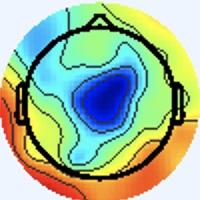

Source data for this figure (header and first rows):
[238 245 255], [238 245 255], [238 245 255], [238 245 255], [238 245 255], [238 245 255], [238 245 255], [238 245 255], [238 245 255], [238 245 255], [238 245 255], [238 245 255], [238 245 255], [238 245 255], [238 245 255], [238 245 255], [238 245 255], [238 245 255], [238 245 255], [238 245 255], [238 245 255], [238 245 255], [238 245 255], [238 245 255]
[238 245 255], [238 245 255], [238 245 255], [238 245 255], [238 245 255], [238 245 255], [238 245 255], [238 245 255], [238 245 255], [238 245 255], [238 245 255], [238 245 255], [238 245 255], [238 245 255], [238 245 255], [238 245 255], [238 245 255], [238 245 255], [238 245 255], [238 245 255], [238 245 255], [238 245 255], [238 245 255], [238 245 255]
[238 245 255], [238 245 255], [238 245 255], [238 245 255], [238 245 255], [238 245 255], [238 245 255], [238 245 255], [238 245 255], [238 245 255], [238 245 255], [238 245 255], [238 245 255], [238 245 255], [238 245 255], [238 245 255], [238 245 255], [238 245 255], [238 245 255], [238 245 255], [238 245 255], [238 245 255], [238 245 255], [238 245 255]
[238 245 255], [238 245 255], [238 245 255], [238 245 255], [238 245 255], [238 245 255], [238 245 255], [238 245 255], [238 245 255], [238 245 255], [238 245 255], [238 245 255], [238 245 255], [238 245 255], [238 245 255], [238 245 255], [238 245 255], [238 245 255], [238 245 255], [238 245 255], [238 245 255], [238 245 255], [238 245 255], [238 245 255]
[238 245 255], [238 245 255], [238 245 255], [238 245 255], [238 245 255], [238 245 255], [238 245 255], [238 245 255], [238 245 255], [238 245 255], [238 245 255], [238 245 255], [238 245 255], [238 245 255], [238 245 255], [238 245 255], [238 245 255], [238 245 255], [238 245 255], [238 245 255], [238 245 255], [238 245 255], [238 245 255], [238 245 255]
[238 245 255], [238 245 255], [238 245 255], [238 245 255], [238 245 255], [238 245 255], [238 245 255], [238 245 255], [238 245 255], [238 245 255], [238 245 255], [238 245 255], [238 245 255], [238 245 255], [238 245 255], [238 245 255], [238 245 255], [238 245 255], [238 245 255], [238 245 255], [238 245 255], [238 245 255], [238 245 255], [238 245 255]
[238 245 255], [238 245 255], [238 245 255], [238 245 255], [238 245 255], [238 245 255], [238 245 255], [238 245 255], [238 245 255], [238 245 255], [238 245 255], [238 245 255], [238 245 255], [238 245 255], [238 245 255], [238 245 255], [238 245 255], [238 245 255], [238 245 255], [238 245 255], [238 245 255], [238 245 255], [238 245 255], [238 245 255]
[238 245 255], [238 245 255], [238 245 255], [238 245 255], [238 245 255], [238 245 255], [238 245 255], [238 245 255], [238 245 255], [238 245 255], [238 245 255], [238 245 255], [238 245 255], [238 245 255], [238 245 255], [238 245 255], [238 245 255], [238 245 255], [238 245 255], [238 245 255], [238 245 255], [238 245 255], [238 245 255], [238 245 255]
[238 245 255], [238 245 255], [238 245 255], [238 245 255], [238 245 255], [238 245 255], [238 245 255], [238 245 255], [238 245 255], [238 245 255], [238 245 255], [238 245 255], [238 245 255], [238 245 255], [238 245 255], [238 245 255], [238 245 255], [238 245 255], [238 245 255], [238 245 255], [238 245 255], [238 245 255], [238 245 255], [238 245 255]
[238 245 255], [238 245 255], [238 245 255], [238 245 255], [238 245 255], [238 245 255], [238 245 255], [238 245 255], [238 245 255], [238 245 255], [238 245 255], [238 245 255], [238 245 255], [238 245 255], [238 245 255], [238 245 255], [238 245 255], [238 245 255], [238 245 255], [238 245 255], [238 245 255], [238 245 255], [238 245 255], [238 245 255]
[238 245 255], [238 245 255], [238 245 255], [238 245 255], [238 245 255], [238 245 255], [238 245 255], [238 245 255], [238 245 255], [238 245 255], [238 245 255], [238 245 255], [238 245 255], [238 245 255], [238 245 255], [238 245 255], [238 245 255], [238 245 255], [238 245 255], [238 245 255], [238 245 255], [238 245 255], [238 245 255], [238 245 255]
[238 245 255], [238 245 255], [238 245 255], [238 245 255], [238 245 255], [238 245 255], [238 245 255], [238 245 255], [238 245 255], [238 245 255], [238 245 255], [238 245 255], [238 245 255], [238 245 255], [238 245 255], [238 245 255], [238 245 255], [238 245 255], [238 245 255], [238 245 255], [238 245 255], [238 245 255], [238 245 255], [238 245 255]
[238 245 255], [238 245 255], [238 245 255], [238 245 255], [238 245 255], [238 245 255], [238 245 255], [238 245 255], [238 245 255], [238 245 255], [238 245 255], [238 245 255], [238 245 255], [238 245 255], [238 245 255], [238 245 255], [238 245 255], [238 245 255], [238 245 255], [238 245 255], [238 245 255], [238 245 255], [238 245 255], [238 245 255]
[238 245 255], [238 245 255], [238 245 255], [238 245 255], [238 245 255], [238 245 255], [238 245 255], [238 245 255], [238 245 255], [238 245 255], [238 245 255], [238 245 255], [238 245 255], [238 245 255], [238 245 255], [238 245 255], [238 245 255], [238 245 255], [238 245 255], [238 245 255], [238 245 255], [238 245 255], [238 245 255], [238 245 255]
[238 245 255], [238 245 255], [238 245 255], [238 245 255], [238 245 255], [238 245 255], [238 245 255], [238 245 255], [238 245 255], [238 245 255], [238 245 255], [238 245 255], [238 245 255], [238 245 255], [238 245 255], [238 245 255], [238 245 255], [238 245 255], [238 245 255], [238 245 255], [238 245 255], [238 245 255], [238 245 255], [238 245 255]
[238 245 255], [238 245 255], [238 245 255], [238 245 255], [238 245 255], [238 245 255], [238 245 255], [238 245 255], [238 245 255], [238 245 255], [238 245 255], [238 245 255], [238 245 255], [238 245 255], [238 245 255], [238 245 255], [237 246 255], [237 246 255], [238 245 255], [238 245 255], [238 245 255], [238 245 255], [238 245 255], [238 245 255]
[238 245 255], [238 245 255], [238 245 255], [238 245 255], [238 245 255], [238 245 255], [238 245 255], [238 245 255], [238 245 255], [238 245 255], [238 245 255], [238 245 255], [238 245 255], [238 245 255], [238 245 255], [237 246 255], [236 246 255], [236 246 255], [237 246 255], [238 245 255], [237 246 255], [237 245 255], [237 245 255], [238 244 255]
[238 245 255], [238 245 255], [238 245 255], [238 245 255], [238 245 255], [238 245 255], [238 245 255], [238 245 255], [238 245 255], [238 245 255], [238 245 255], [238 245 255], [238 245 255], [238 245 255], [238 245 255], [237 246 255], [236 246 255], [237 245 255], [238 245 253], [240 244 253], [238 245 255], [237 245 255], [237 245 255], [238 244 255]
[238 245 255], [238 245 255], [238 245 255], [238 245 255], [238 245 255], [238 245 255], [238 245 255], [238 245 255], [238 245 255], [238 245 255], [238 245 255], [238 245 255], [238 245 255], [238 245 255], [238 245 255], [238 245 255], [237 245 255], [238 244 255], [243 243 253], [243 243 251], [241 244 251], [240 244 255], [238 244 255], [237 245 255]
[238 245 255], [238 245 255], [238 245 255], [238 245 255], [238 245 255], [238 245 255], [238 245 255], [238 245 255], [238 245 255], [238 245 255], [238 245 255], [238 245 255], [238 245 255], [238 245 255], [238 245 255], [238 245 255], [238 244 255], [240 244 255], [243 243 251], [244 243 249], [243 243 251], [241 244 253], [238 244 255], [237 245 255]
[238 245 255], [238 245 255], [238 245 255], [238 245 255], [238 245 255], [238 245 255], [238 245 255], [238 245 255], [238 245 255], [238 245 255], [238 245 255], [238 245 255], [238 245 255], [238 245 255], [238 245 255], [238 245 255], [237 245 255], [238 245 255], [241 244 251], [243 244 249], [241 244 251], [240 244 253], [237 245 255], [237 245 255]
[238 245 255], [238 245 255], [238 245 255], [238 245 255], [238 245 255], [238 245 255], [238 245 255], [238 245 255], [238 245 255], [238 245 255], [238 245 255], [238 245 255], [238 245 255], [238 245 255], [238 245 255], [238 245 255], [237 245 255], [237 246 255], [240 244 253], [241 244 251], [240 244 253], [238 245 253], [237 245 255], [237 245 255]
[238 245 255], [238 245 255], [238 245 255], [238 245 255], [238 245 255], [238 245 255], [238 245 255], [238 245 255], [238 245 255], [238 245 255], [238 245 255], [238 245 255], [238 245 255], [238 245 255], [238 245 255], [238 245 255], [237 246 255], [237 246 255], [238 245 255], [238 245 253], [237 246 255], [237 246 255], [236 246 255], [237 246 255]
[238 245 255], [238 245 255], [238 245 255], [238 245 255], [238 245 255], [238 245 255], [238 245 255], [238 245 255], [238 245 255], [238 245 255], [238 245 255], [238 245 255], [238 245 255], [238 245 255], [238 245 255], [238 245 255], [238 245 255], [238 245 255], [237 246 255], [237 245 255], [237 245 255], [237 245 255], [237 246 255], [237 246 255]
[238 245 255], [238 245 255], [238 245 255], [238 245 255], [238 245 255], [238 245 255], [238 245 255], [238 245 255], [238 245 255], [238 245 255], [238 245 255], [238 245 255], [238 245 255], [238 245 255], [238 245 255], [238 245 255], [241 244 253], [240 244 255], [238 244 255], [238 244 255], [238 244 255], [238 244 255], [238 245 255], [238 245 253]
[238 245 255], [238 245 255], [238 245 255], [238 245 255], [238 245 255], [238 245 255], [238 245 255], [238 245 255], [238 245 255], [238 245 255], [238 245 255], [238 245 255], [238 245 255], [238 245 255], [238 245 255], [240 244 255], [241 244 253], [241 243 255], [238 244 255], [238 244 255], [238 244 255], [240 244 255], [240 244 253], [240 244 253]
[238 245 255], [238 245 255], [238 245 255], [238 245 255], [238 245 255], [238 245 255], [238 245 255], [238 245 255], [238 245 255], [238 245 255], [238 245 255], [238 245 255], [238 245 255], [238 245 255], [238 245 255], [238 245 255], [240 244 255], [238 245 255], [238 244 255], [238 244 255], [240 244 255], [241 244 253], [241 244 253], [240 244 253]
[238 245 255], [238 245 255], [238 245 255], [238 245 255], [238 245 255], [238 245 255], [238 245 255], [238 245 255], [238 245 255], [238 245 255], [238 245 255], [238 245 255], [238 245 255], [238 245 255], [238 245 255], [238 245 255], [237 246 255], [237 246 255], [237 245 255], [238 245 255], [240 244 253], [241 244 253], [241 244 253], [240 244 255]
[238 245 255], [238 245 255], [238 245 255], [238 245 255], [238 245 255], [238 245 255], [238 245 255], [238 245 255], [238 245 255], [238 245 255], [238 245 255], [238 245 255], [238 245 255], [238 245 255], [238 245 255], [237 246 255], [236 246 255], [236 246 255], [237 246 255], [238 245 255], [240 244 253], [241 244 253], [240 244 255], [238 244 255]
[238 245 255], [238 245 255], [238 245 255], [238 245 255], [238 245 255], [238 245 255], [238 245 255], [238 245 255], [238 245 255], [238 245 255], [238 245 255], [238 245 255], [238 245 255], [238 245 255], [238 245 255], [237 246 255], [236 246 255], [236 246 255], [237 246 255], [238 245 253], [240 244 253], [240 244 253], [238 244 255], [237 245 255]
[238 245 255], [238 245 255], [238 245 255], [238 245 255], [238 245 255], [238 245 255], [238 245 255], [238 245 255], [238 245 255], [238 245 255], [238 245 255], [238 245 255], [238 245 255], [238 245 255], [238 245 255], [238 245 255], [237 245 255], [238 244 255], [240 244 255], [240 244 253], [241 244 253], [240 244 255], [237 245 255], [237 244 255]
[238 245 255], [238 245 255], [238 245 255], [238 245 255], [238 245 255], [238 245 255], [238 245 255], [238 245 255], [238 245 255], [238 245 255], [238 245 255], [238 245 255], [238 245 255], [238 245 255], [238 245 255], [238 245 255], [238 245 255], [238 245 255], [240 244 255], [240 244 255], [240 244 255], [240 244 255], [238 244 255], [237 245 255]
[238 245 255], [238 245 255], [238 245 255], [238 245 255], [238 245 255], [238 245 255], [238 245 255], [238 245 255], [238 245 255], [238 245 255], [238 245 255], [238 245 255], [238 245 255], [238 245 255], [238 245 255], [238 245 253], [240 244 253], [239 246 254], [236 244 255], [237 245 255], [237 246 255], [238 245 253], [242 246 255], [238 242 253]
[238 245 255], [238 245 255], [238 245 255], [238 245 255], [238 245 255], [238 245 255], [238 245 255], [238 245 255], [238 245 255], [238 245 255], [238 245 255], [238 245 255], [238 245 255], [238 245 255], [238 245 255], [238 245 253], [239 244 250], [239 243 252], [238 246 255], [237 245 255], [237 246 255], [237 244 252], [241 244 253], [244 248 255]
[238 245 255], [238 245 255], [238 245 255], [238 245 255], [238 245 255], [238 245 255], [238 245 255], [238 245 255], [238 245 255], [238 245 255], [238 245 255], [238 245 255], [238 245 255], [238 245 255], [238 245 255], [240 244 255], [243 246 255], [239 241 253], [240 243 255], [237 243 255], [236 243 253], [237 244 254], [240 242 255], [241 248 255]
[238 245 255], [238 245 255], [238 245 255], [238 245 255], [238 245 255], [238 245 255], [238 245 255], [238 245 255], [238 245 255], [238 245 255], [238 245 255], [238 245 255], [238 245 255], [238 245 255], [238 245 255], [240 244 255], [243 245 255], [239 241 254], [241 243 255], [241 245 255], [241 245 255], [245 249 255], [243 246 255], [224 241 255]
[238 245 255], [238 245 255], [238 245 255], [238 245 255], [238 245 255], [238 245 255], [238 245 255], [238 245 255], [238 245 255], [238 245 255], [238 245 255], [238 245 255], [238 245 255], [238 245 255], [238 245 255], [238 245 255], [240 244 255], [240 244 255], [241 243 255], [242 244 255], [242 242 252], [245 249 255], [238 250 255], [195 227 248]
[238 245 255], [238 245 255], [238 245 255], [238 245 255], [238 245 255], [238 245 255], [238 245 255], [238 245 255], [238 245 255], [238 245 255], [238 245 255], [238 245 255], [238 245 255], [238 245 255], [238 245 255], [238 245 255], [236 245 254], [239 245 255], [239 243 255], [241 243 255], [238 241 248], [242 249 255], [237 255 255], [185 229 254]
[238 245 255], [238 245 255], [238 245 255], [238 245 255], [238 245 255], [238 245 255], [238 245 255], [238 245 255], [238 245 255], [238 245 255], [238 245 255], [238 245 255], [238 245 255], [238 245 255], [238 245 255], [237 246 253], [236 247 251], [237 248 254], [237 243 255], [240 246 255], [240 247 253], [241 254 255], [227 254 255], [183 234 255]
[238 245 255], [238 245 255], [238 245 255], [238 245 255], [238 245 255], [238 245 255], [238 245 255], [238 245 255], [238 245 255], [238 245 255], [238 245 255], [238 245 255], [238 245 255], [238 245 255], [238 245 255], [237 246 253], [237 248 252], [235 246 252], [237 243 255], [239 247 255], [236 251 255], [221 250 255], [190 236 255], [149 217 252]
[238 245 255], [238 245 255], [238 245 255], [238 245 255], [238 245 255], [238 245 255], [238 245 255], [238 245 255], [237 244 254], [239 246 255], [239 246 255], [237 244 254], [237 244 254], [238 245 255], [238 245 255], [237 244 254], [239 246 255], [239 243 254], [239 243 254], [238 251 255], [231 255 255], [191 240 254], [134 211 241], [108 204 244]
[238 245 255], [238 245 255], [238 245 255], [238 245 255], [238 245 255], [238 245 255], [238 245 255], [238 245 255], [238 245 255], [238 245 255], [238 245 255], [238 245 255], [238 245 255], [238 245 255], [238 245 255], [240 244 255], [240 242 254], [243 247 255], [240 253 255], [222 249 255], [190 242 253], [152 229 247], [113 213 245], [ 96 209 249]
[238 245 255], [238 245 255], [238 245 255], [238 245 255], [238 245 255], [238 245 255], [238 245 255], [238 245 255], [238 245 255], [238 245 255], [238 245 255], [238 245 255], [239 246 255], [238 245 255], [238 245 255], [241 245 255], [242 242 254], [240 248 255], [228 254 255], [192 245 255], [145 232 251], [117 227 250], [103 223 250], [ 94 217 250]
[238 245 255], [238 245 255], [238 245 255], [238 245 255], [238 245 255], [238 245 255], [238 245 255], [238 245 255], [239 246 255], [237 244 254], [237 244 254], [239 246 255], [239 246 255], [237 244 254], [238 245 255], [239 246 255], [240 247 255], [222 244 255], [193 242 255], [155 237 251], [119 231 251], [106 232 255], [102 228 253], [ 93 216 247]
[238 245 255], [238 245 255], [238 245 255], [238 245 255], [238 245 255], [238 245 255], [238 245 255], [238 245 255], [239 246 255], [237 244 254], [237 244 254], [238 245 255], [238 245 255], [237 244 254], [237 244 254], [237 247 255], [231 252 255], [195 240 246], [147 231 241], [120 232 244], [112 235 251], [108 234 255], [104 225 252], [ 97 214 249]
[238 245 255], [238 245 255], [238 245 255], [238 245 255], [238 245 255], [238 245 255], [238 245 255], [238 245 255], [239 246 255], [238 245 255], [237 244 254], [238 245 255], [238 245 255], [238 245 255], [238 245 255], [234 249 255], [228 255 255], [184 243 247], [129 232 239], [109 237 248], [110 242 254], [106 235 254], [103 225 249], [102 216 250]
[238 245 255], [238 245 255], [238 245 255], [238 245 255], [238 245 255], [238 245 255], [238 245 255], [238 245 255], [238 245 255], [238 245 255], [238 245 255], [238 245 255], [238 245 255], [240 247 255], [241 248 255], [236 250 255], [224 255 255], [183 246 251], [132 239 245], [114 245 253], [111 248 255], [105 239 251], [101 227 249], [ 98 217 247]
[238 245 255], [238 245 255], [238 245 255], [238 245 255], [240 244 255], [240 244 255], [240 244 255], [238 245 255], [236 245 254], [238 247 255], [239 245 255], [238 245 255], [241 245 254], [241 248 255], [241 250 255], [230 255 255], [197 248 251], [161 242 243], [125 238 242], [115 247 252], [113 250 255], [107 244 254], [104 233 252], [ 98 219 246]
[237 246 253], [237 246 253], [237 246 253], [238 244 255], [241 242 255], [243 242 255], [241 243 255], [240 244 253], [235 245 254], [238 248 255], [235 243 255], [239 243 255], [240 243 248], [245 250 254], [245 255 255], [208 249 251], [153 240 232], [128 244 233], [121 245 243], [117 249 251], [116 251 254], [112 247 253], [108 235 252], [100 224 248]
[237 246 253], [237 246 253], [237 246 253], [240 244 255], [241 242 255], [243 242 255], [241 243 255], [240 244 253], [236 245 254], [238 248 255], [237 245 255], [243 250 255], [245 246 250], [220 225 228], [174 192 196], [141 191 190], [135 240 226], [120 251 235], [117 248 242], [119 252 251], [115 251 251], [111 246 252], [107 234 249], [102 227 249]
[238 245 255], [238 245 253], [240 244 253], [240 244 253], [240 244 255], [240 244 255], [240 244 253], [240 244 253], [241 245 255], [237 244 254], [237 246 253], [242 251 255], [252 255 255], [180 188 190], [60 80 81], [ 58 109 104], [127 228 214], [125 251 237], [118 249 243], [117 251 250], [115 251 251], [114 247 254], [111 238 253], [101 223 246]
[240 244 255], [240 244 255], [240 244 253], [240 244 253], [238 245 253], [237 246 253], [238 245 253], [238 245 253], [240 244 255], [240 244 255], [237 246 253], [242 253 255], [246 255 255], [183 203 201], [ 79 116 108], [ 53 111  99], [ 87 169 157], [102 206 195], [120 244 236], [118 253 247], [114 248 247], [108 241 246], [111 239 252], [108 230 253]
[241 243 255], [240 244 255], [240 244 255], [238 245 255], [236 247 253], [236 247 253], [237 246 253], [238 245 255], [236 243 253], [237 244 254], [240 247 255], [237 251 254], [230 255 251], [203 247 234], [154 222 197], [ 98 170 148], [37 90 82], [ 51 115 114], [111 220 214], [118 249 241], [118 253 247], [117 250 249], [118 245 254], [113 236 254]
[240 244 255], [240 244 255], [238 244 255], [237 245 255], [236 247 253], [236 247 253], [237 246 255], [238 245 255], [239 243 254], [240 247 255], [239 248 255], [223 244 247], [202 248 235], [180 249 221], [154 244 206], [104 185 153], [19 60 52], [33 81 81], [123 224 216], [121 251 239], [114 248 239], [117 250 245], [117 246 252], [111 237 251]
[237 246 255], [237 246 255], [238 244 255], [238 244 255], [237 246 255], [236 246 255], [238 245 255], [240 244 255], [241 244 253], [246 250 255], [233 247 255], [209 245 243], [164 240 210], [141 240 194], [143 247 196], [ 97 185 145], [17 68 53], [41 96 90], [123 223 211], [125 251 239], [121 253 242], [113 248 241], [113 248 251], [110 241 251]
[237 246 253], [237 246 255], [240 244 255], [238 244 255], [237 245 255], [236 246 255], [237 245 255], [238 245 255], [243 243 253], [240 245 251], [233 251 255], [202 248 237], [148 239 195], [135 249 189], [135 247 188], [112 208 160], [ 66 135 107], [ 57 123 109], [ 79 167 155], [ 96 204 191], [125 247 234], [118 250 239], [118 254 252], [109 242 249]
[237 244 252], [243 247 255], [238 242 254], [238 241 255], [239 245 255], [236 246 255], [234 247 255], [235 245 255], [240 244 255], [242 249 255], [231 252 247], [201 251 224], [156 246 192], [132 246 176], [139 250 182], [140 245 186], [141 234 190], [ 91 171 144], [17 83 71], [ 46 119 112], [120 225 211], [126 251 237], [117 248 242], [115 247 249]
[240 244 253], [240 244 253], [238 245 255], [239 245 255], [238 244 255], [236 244 255], [235 248 255], [239 249 255], [238 245 255], [231 246 243], [211 247 221], [184 246 197], [152 245 175], [137 248 169], [139 250 174], [139 250 182], [139 248 193], [118 213 173], [ 54 123 104], [ 52 115 106], [ 86 167 158], [107 209 198], [121 242 233], [117 248 243]
[242 245 252], [237 245 248], [235 249 252], [235 249 252], [238 245 251], [241 244 251], [241 244 251], [242 247 253], [239 249 251], [220 247 230], [185 244 188], [163 246 166], [149 247 160], [148 254 166], [140 250 164], [138 251 173], [134 248 186], [137 245 196], [137 232 200], [ 94 171 151], [34 89 83], [ 50 114 113], [120 225 218], [122 248 244]
[240 244 253], [236 245 250], [234 249 252], [233 247 250], [240 244 253], [245 245 255], [242 242 250], [239 244 248], [234 249 242], [211 248 215], [168 240 164], [150 244 147], [149 246 151], [148 251 159], [140 251 159], [138 254 171], [134 251 183], [133 248 193], [135 246 204], [101 189 164], [14 61 53], [39 89 88], [121 218 211], [125 248 243]
[237 245 255], [237 245 255], [235 245 255], [236 244 255], [241 244 255], [242 244 255], [237 243 255], [235 249 250], [230 255 236], [210 255 209], [171 247 159], [158 251 147], [154 249 155], [146 249 158], [137 252 161], [133 252 168], [133 253 182], [133 251 193], [134 247 203], [ 88 183 153], [13 71 59], [35 94 90], [125 222 215], [127 246 240]
... 139 more rows
